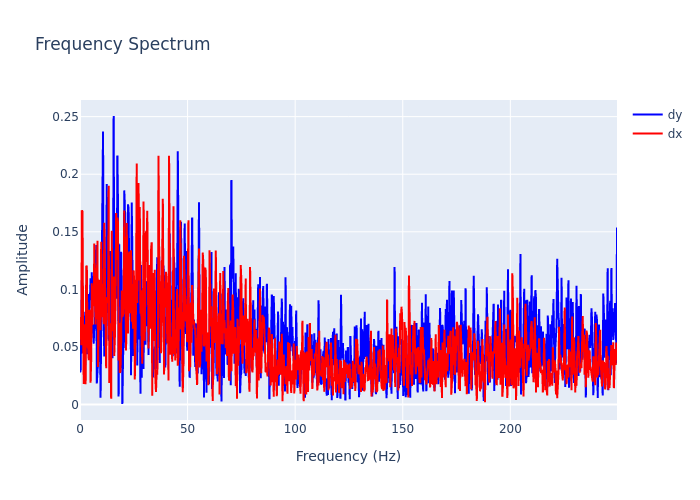

The table this chart was drawn from, first rows:
, frequency, dx, dy
0, 0.0, 0.06012, 0.02803
1, 0.2895, 0.07599, 0.02931
2, 0.579, 0.05141, 0.06494
3, 0.8686, 0.1686, 0.1078
4, 1.158, 0.1677, 0.1027
5, 1.448, 0.06363, 0.04455
6, 1.737, 0.01781, 0.08054
7, 2.027, 0.04001, 0.03609
8, 2.316, 0.06973, 0.02054
9, 2.606, 0.01768, 0.07728
10, 2.895, 0.1204, 0.04376
11, 3.185, 0.1199, 0.09701
12, 3.474, 0.05039, 0.04371
13, 3.764, 0.0493, 0.05739
14, 4.053, 0.03839, 0.0959
15, 4.343, 0.08223, 0.07607
16, 4.632, 0.07734, 0.1069
17, 4.922, 0.01904, 0.1097
18, 5.211, 0.03977, 0.09436
19, 5.501, 0.1054, 0.1149
20, 5.79, 0.06919, 0.06214
21, 6.08, 0.09363, 0.06257
22, 6.369, 0.08538, 0.05293
23, 6.659, 0.1398, 0.06958
24, 6.948, 0.1045, 0.06559
25, 7.238, 0.06947, 0.09143
26, 7.528, 0.1187, 0.1386
27, 7.817, 0.1001, 0.01823
28, 8.107, 0.1422, 0.03187
29, 8.396, 0.0326, 0.03838
30, 8.686, 0.06832, 0.03813
31, 8.975, 0.1083, 0.07275
32, 9.265, 0.07366, 0.0738
33, 9.554, 0.06448, 0.005821
34, 9.844, 0.1413, 0.05832
35, 10.13, 0.11, 0.08195
36, 10.42, 0.07587, 0.1771
37, 10.71, 0.09438, 0.237
38, 11, 0.0697, 0.0746
39, 11.29, 0.1579, 0.04181
40, 11.58, 0.1272, 0.07618
41, 11.87, 0.07372, 0.05848
42, 12.16, 0.03148, 0.1212
43, 12.45, 0.08724, 0.1916
44, 12.74, 0.09319, 0.1119
45, 13.03, 0.09259, 0.07469
46, 13.32, 0.19, 0.05537
47, 13.61, 0.01876, 0.1095
48, 13.9, 0.07056, 0.1333
49, 14.19, 0.03349, 0.1272
50, 14.48, 0.004949, 0.05391
51, 14.77, 0.151, 0.1162
52, 15.06, 0.06359, 0.04016
53, 15.34, 0.07827, 0.08145
54, 15.63, 0.1112, 0.2506
55, 15.92, 0.04213, 0.1139
56, 16.21, 0.05837, 0.0869
57, 16.5, 0.08782, 0.1366
58, 16.79, 0.1664, 0.09183
59, 17.08, 0.1254, 0.1043
... 803 more rows
